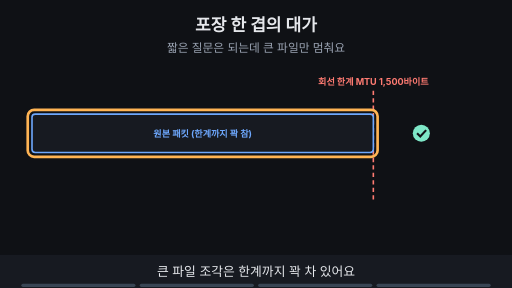
t = 0.00 s
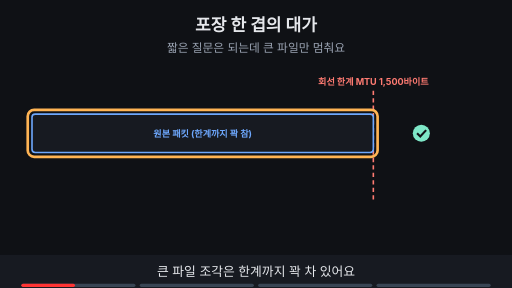
t = 1.88 s
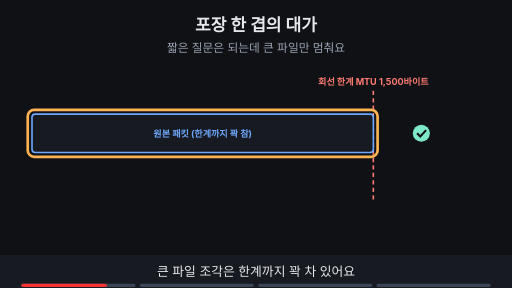
t = 3.00 s
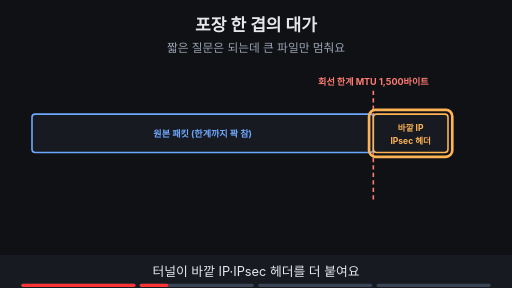
t = 5.00 s
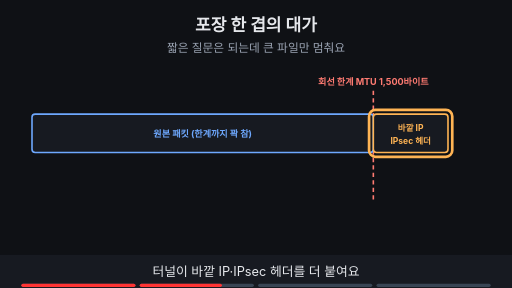
t = 6.88 s
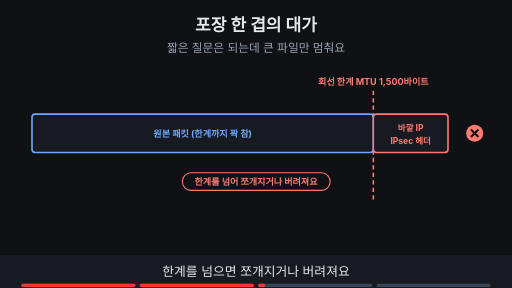
t = 8.24 s

The animated SVG that drew these frames (rendered in a browser with its animation timeline set to each time). Animation: 16 SMIL elements (animate=16); frames cover the first 8.24 s, repeats indefinitely.

<svg xmlns="http://www.w3.org/2000/svg" viewBox="0 0 960 540" width="960" height="540" font-family="-apple-system,'Apple SD Gothic Neo','Segoe UI',sans-serif">
<title>포장 한 겹의 대가</title>
<rect width="960" height="540" fill="#0f1115"/>
<text x="480" y="58" text-anchor="middle" font-size="32" font-weight="700" fill="#e6e8ec">포장 한 겹의 대가</text>
<text x="480" y="98" text-anchor="middle" font-size="22" fill="#9aa3b2">짧은 질문은 되는데 큰 파일만 멈춰요</text>
<line x1="700" y1="170" x2="700" y2="380" stroke="#ff7b72" stroke-width="3" stroke-dasharray="8 6"/><text x="700" y="160" text-anchor="middle" font-size="17" font-weight="700" fill="#ff7b72">회선 한계 MTU 1,500바이트</text><g opacity="1"><animate attributeName="opacity" values="1;1;0;0" keyTimes="0;0.735;0.750;1" dur="16s" repeatCount="indefinite"/><rect x="60" y="214" width="640" height="72" rx="6" fill="#171a21" stroke="#6ea8fe" stroke-width="3"/><text x="380.0" y="256.12" text-anchor="middle" font-size="17" font-weight="700" fill="#6ea8fe">원본 패킷 (한계까지 꽉 참)</text></g><g opacity="1"><animate attributeName="opacity" values="1;1;0;0" keyTimes="0;0.235;0.250;1" dur="16s" repeatCount="indefinite"/><rect x="52" y="206" width="656" height="88" rx="12" fill="none" stroke="#ffb454" stroke-width="5"/></g><g opacity="1"><animate attributeName="opacity" values="1;1;0;0" keyTimes="0;0.235;0.250;1" dur="16s" repeatCount="indefinite"/><circle cx="790" cy="250" r="16" fill="#7ee7c7"/><path d="M782 250 l6 6 l11 -12" fill="none" stroke="#0f1115" stroke-width="4"/></g><g opacity="0"><animate attributeName="opacity" values="0;0;1;1;0;0" keyTimes="0;0.250;0.265;0.485;0.500;1" dur="16s" repeatCount="indefinite"/><rect x="700" y="214" width="140" height="72" rx="6" fill="#171a21" stroke="#ffb454" stroke-width="3"/><text x="770" y="246" text-anchor="middle" font-size="16" font-weight="700" fill="#ffb454">바깥 IP</text><text x="770" y="270" text-anchor="middle" font-size="16" font-weight="700" fill="#ffb454">IPsec 헤더</text></g><g opacity="0"><animate attributeName="opacity" values="0;0;1;1;0;0" keyTimes="0;0.250;0.265;0.485;0.500;1" dur="16s" repeatCount="indefinite"/><rect x="692" y="206" width="156" height="88" rx="12" fill="none" stroke="#ffb454" stroke-width="5"/></g><g opacity="0"><animate attributeName="opacity" values="0;0;1;1;0;0" keyTimes="0;0.500;0.515;0.735;0.750;1" dur="16s" repeatCount="indefinite"/><rect x="700" y="214" width="140" height="72" rx="6" fill="#171a21" stroke="#ff7b72" stroke-width="3"/><text x="770" y="246" text-anchor="middle" font-size="16" font-weight="700" fill="#ff7b72">바깥 IP</text><text x="770" y="270" text-anchor="middle" font-size="16" font-weight="700" fill="#ff7b72">IPsec 헤더</text><circle cx="890" cy="250" r="16" fill="#ff7b72"/><path d="M883 243 l14 14 M897 243 l-14 14" stroke="#0f1115" stroke-width="4"/><rect x="342" y="324" width="277" height="33" rx="16" fill="#0f1115" stroke="#ff7b72" stroke-width="2"/><text x="480" y="346.12" text-anchor="middle" font-size="17" font-weight="700" fill="#ff7b72">한계를 넘어 쪼개지거나 버려져요</text></g><g opacity="0"><animate attributeName="opacity" values="0;0;1;1" keyTimes="0;0.750;0.765;1" dur="16s" repeatCount="indefinite"/><rect x="60" y="214" width="500" height="72" rx="6" fill="#171a21" stroke="#6ea8fe" stroke-width="3"/><text x="310.0" y="256.12" text-anchor="middle" font-size="17" font-weight="700" fill="#6ea8fe">SG가 미리 줄인 원본</text><rect x="560" y="214" width="140" height="72" rx="6" fill="#171a21" stroke="#c792ea" stroke-width="3"/><text x="630" y="246" text-anchor="middle" font-size="16" font-weight="700" fill="#c792ea">바깥 IP</text><text x="630" y="270" text-anchor="middle" font-size="16" font-weight="700" fill="#c792ea">IPsec 헤더</text><circle cx="790" cy="250" r="16" fill="#7ee7c7"/><path d="M782 250 l6 6 l11 -12" fill="none" stroke="#0f1115" stroke-width="4"/><rect x="358" y="324" width="243" height="33" rx="16" fill="#7ee7c7" stroke="#7ee7c7" stroke-width="2"/><text x="480" y="346.12" text-anchor="middle" font-size="17" font-weight="700" fill="#0f1115">크기 기준을 헤더만큼 줄여요</text></g><g opacity="0"><animate attributeName="opacity" values="0;0;1;1" keyTimes="0;0.750;0.765;1" dur="16s" repeatCount="indefinite"/><rect x="52" y="206" width="656" height="88" rx="12" fill="none" stroke="#ffb454" stroke-width="5"/></g>
<rect x="0" y="478" width="960" height="62" fill="#171a21"/>
<g opacity="1"><animate attributeName="opacity" values="1;1;0;0" keyTimes="0;0.235;0.250;1" dur="16s" repeatCount="indefinite"/><text x="480" y="518" text-anchor="middle" font-size="24" fill="#e6e8ec">큰 파일 조각은 한계까지 꽉 차 있어요</text></g>
<g opacity="0"><animate attributeName="opacity" values="0;0;1;1;0;0" keyTimes="0;0.250;0.265;0.485;0.500;1" dur="16s" repeatCount="indefinite"/><text x="480" y="518" text-anchor="middle" font-size="24" fill="#e6e8ec">터널이 바깥 IP·IPsec 헤더를 더 붙여요</text></g>
<g opacity="0"><animate attributeName="opacity" values="0;0;1;1;0;0" keyTimes="0;0.500;0.515;0.735;0.750;1" dur="16s" repeatCount="indefinite"/><text x="480" y="518" text-anchor="middle" font-size="24" fill="#e6e8ec">한계를 넘으면 쪼개지거나 버려져요</text></g>
<g opacity="0"><animate attributeName="opacity" values="0;0;1;1" keyTimes="0;0.750;0.765;1" dur="16s" repeatCount="indefinite"/><text x="480" y="518" text-anchor="middle" font-size="24" fill="#e6e8ec">SG에서 미리 줄이면 한계 안에 들어가요</text></g>

<g aria-label="재생 진행 막대" data-stage-count="4"><g class="progress-segment" data-stage="1"><rect x="40" y="532" width="214" height="6" rx="3" fill="#394554"/><rect x="40" y="532" width="0" height="6" rx="3" fill="#ff3434"><animate attributeName="width" values="0;214;214" keyTimes="0;0.250000;1" dur="16s" repeatCount="indefinite"/></rect></g><g class="progress-segment" data-stage="2"><rect x="262" y="532" width="214" height="6" rx="3" fill="#394554"/><rect x="262" y="532" width="0" height="6" rx="3" fill="#ff3434"><animate attributeName="width" values="0;0;214;214" keyTimes="0;0.250000;0.500000;1" dur="16s" repeatCount="indefinite"/></rect></g><g class="progress-segment" data-stage="3"><rect x="484" y="532" width="214" height="6" rx="3" fill="#394554"/><rect x="484" y="532" width="0" height="6" rx="3" fill="#ff3434"><animate attributeName="width" values="0;0;214;214" keyTimes="0;0.500000;0.750000;1" dur="16s" repeatCount="indefinite"/></rect></g><g class="progress-segment" data-stage="4"><rect x="706" y="532" width="214" height="6" rx="3" fill="#394554"/><rect x="706" y="532" width="0" height="6" rx="3" fill="#ff3434"><animate attributeName="width" values="0;0;214" keyTimes="0;0.750000;1" dur="16s" repeatCount="indefinite"/></rect></g></g></svg>
